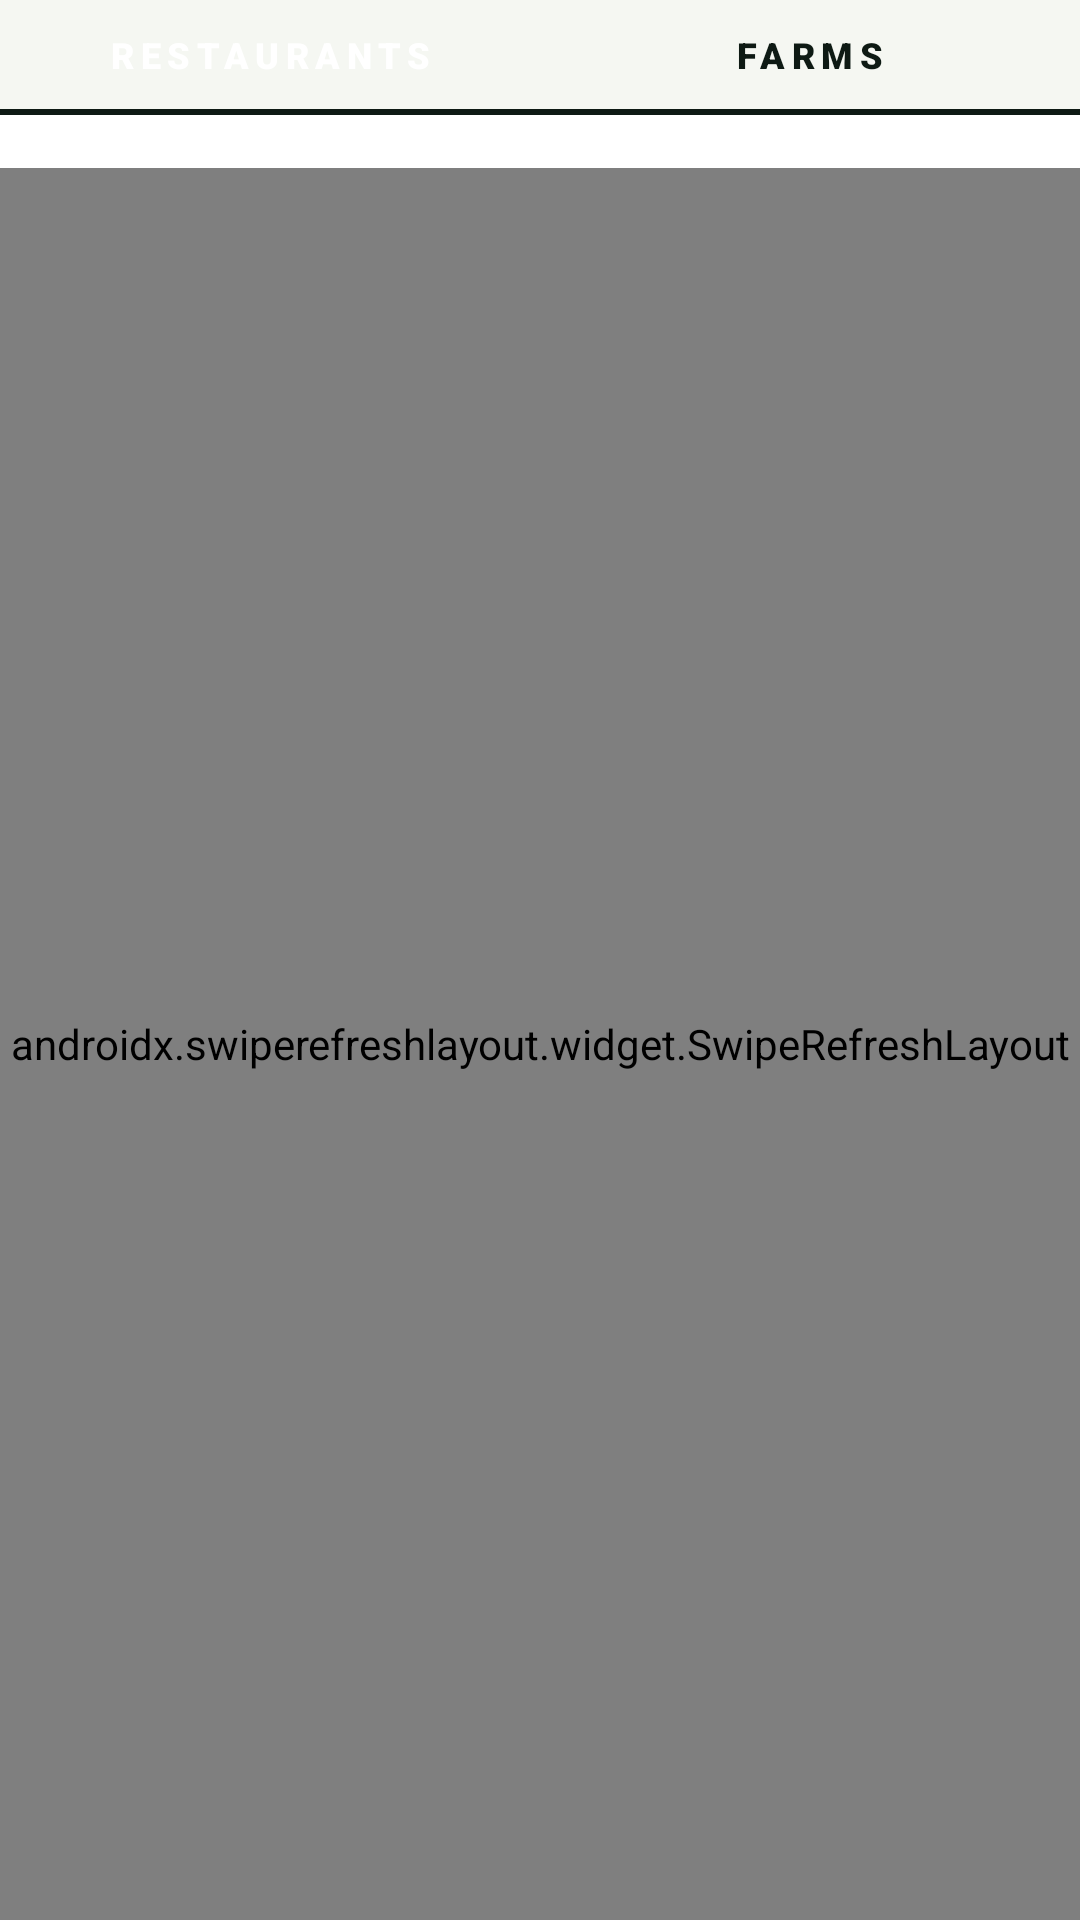

Reconstruct the res/layout file that produces this screen, plus the resources it refers to.
<!-- AndroidManifest.xml: application theme Theme.HermesRecorder -->
<!-- res/layout/view_coach.xml -->
<?xml version="1.0" encoding="utf-8"?>
<LinearLayout xmlns:android="http://schemas.android.com/apk/res/android"
    android:layout_width="match_parent"
    android:layout_height="match_parent"
    android:orientation="vertical"
    android:background="@color/paper">

    
    <LinearLayout
        android:layout_width="match_parent"
        android:layout_height="wrap_content"
        android:orientation="horizontal"
        android:background="@color/paper_warm">

        <Button
            android:id="@+id/segRestaurants"
            style="@style/SegmentTab"
            android:text="RESTAURANTS"
            android:backgroundTint="@color/ink"
            android:textColor="@color/paper"/>

        <Button
            android:id="@+id/segFarms"
            style="@style/SegmentTab"
            android:text="FARMS"
            android:backgroundTint="@color/paper_warm"
            android:textColor="@color/ink"/>
    </LinearLayout>

    <View
        android:layout_width="match_parent"
        android:layout_height="2dp"
        android:background="@color/ink"/>

    
    <TextView
        android:id="@+id/coachStatus"
        android:layout_width="wrap_content"
        android:layout_height="wrap_content"
        android:layout_gravity="end"
        android:paddingTop="4dp"
        android:paddingEnd="16dp"
        android:text=""
        android:textColor="@color/ink_faint"
        android:textSize="10sp"
        android:fontFamily="monospace"
        android:letterSpacing="0.1"/>

    
    <LinearLayout
        android:id="@+id/hotSignalBanner"
        android:layout_width="match_parent"
        android:layout_height="wrap_content"
        android:orientation="horizontal"
        android:visibility="gone"
        android:paddingHorizontal="16dp"
        android:paddingTop="8dp"
        android:paddingBottom="10dp"
        android:background="@color/paper_warm">

        <TextView
            android:layout_width="wrap_content"
            android:layout_height="wrap_content"
            android:text="◆ "
            android:textColor="@color/rust"
            android:textSize="10sp"
            android:fontFamily="monospace"
            android:layout_gravity="top"
            android:paddingTop="1dp"/>

        <TextView
            android:id="@+id/hotSignalText"
            android:layout_width="0dp"
            android:layout_height="wrap_content"
            android:layout_weight="1"
            android:textColor="@color/ink_faint"
            android:textSize="11sp"
            android:lineSpacingMultiplier="1.3"
            android:fontFamily="sans-serif"/>

    </LinearLayout>

    
    <androidx.swiperefreshlayout.widget.SwipeRefreshLayout
        android:id="@+id/cueRefresh"
        android:layout_width="match_parent"
        android:layout_height="0dp"
        android:layout_weight="1">

        <ScrollView
            android:layout_width="match_parent"
            android:layout_height="match_parent"
            android:fillViewport="true"
            android:scrollbars="none"
            android:overScrollMode="never">

            <LinearLayout
                android:id="@+id/cueList"
                android:layout_width="match_parent"
                android:layout_height="wrap_content"
                android:orientation="vertical"
                android:paddingHorizontal="16dp"
                android:paddingBottom="16dp"/>
        </ScrollView>
    </androidx.swiperefreshlayout.widget.SwipeRefreshLayout>

</LinearLayout>
<!-- resources referenced by this layout -->
<resources>
  <color name="ink">#FF0E1A14</color>
  <color name="ink_faint">#570E1A14</color>
  <color name="paper">#FFFFFFFF</color>
  <color name="paper_warm">#FFF5F7F2</color>
  <color name="rust">#FFEE6C2C</color>
  <style name="SegmentTab" parent="Widget.MaterialComponents.Button.UnelevatedButton">
          <item name="android:layout_width">0dp</item>
          <item name="android:layout_height">wrap_content</item>
          <item name="android:layout_weight">1</item>
          <item name="android:insetTop">0dp</item>
          <item name="android:insetBottom">0dp</item>
          <item name="android:minHeight">0dp</item>
          <item name="android:paddingTop">10dp</item>
          <item name="android:paddingBottom">10dp</item>
          <item name="android:textSize">12sp</item>
          <item name="android:letterSpacing">0.18</item>
          <item name="android:textAllCaps">true</item>
          <item name="android:textStyle">bold</item>
          <item name="android:fontFamily">sans-serif-black</item>
          <item name="cornerRadius">0dp</item>
      </style>
  <style name="Theme.HermesRecorder" parent="Theme.MaterialComponents.Light.NoActionBar">
          <item name="colorPrimary">@color/ink</item>
          <item name="colorPrimaryVariant">@color/ink_soft</item>
          <item name="colorOnPrimary">@color/paper</item>
          <item name="colorAccent">@color/rust</item>
          <item name="android:windowBackground">@color/paper</item>
          <item name="android:statusBarColor">@color/ink</item>
          <item name="android:navigationBarColor">@color/paper</item>
          <item name="android:windowLightNavigationBar">true</item>
          <item name="android:textColor">@color/ink</item>
      </style>
  <color name="ink_soft">#FF1F2A23</color>
</resources>
